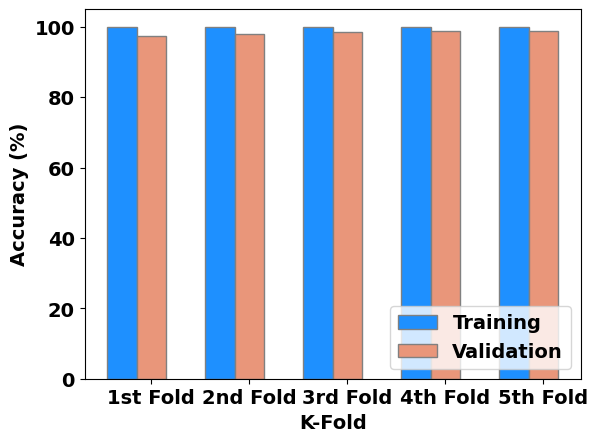
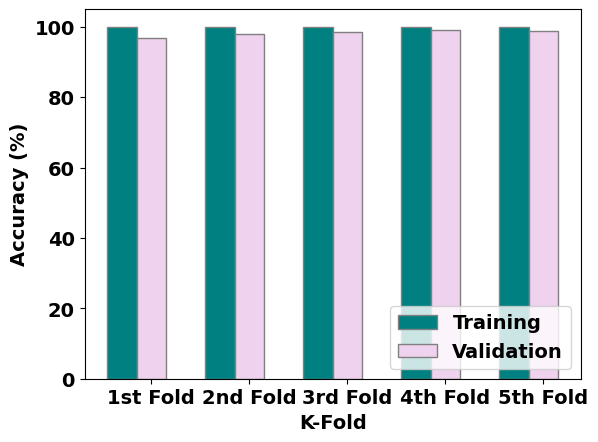

Here is the Python script that generated these plots, in order:
import numpy as np
import matplotlib.pyplot as plt

barWidth = 0.30

ProposedPELSFDCNN = [100, 100, 100, 100, 100]
ExistingDCNN = [97.23,	97.89, 98.48, 98.89, 98.91]

br1 = np.arange(len(ProposedPELSFDCNN))
br2 = [x + barWidth for x in br1]

plt.bar(br1, ProposedPELSFDCNN, color ='#1E90FF', width = barWidth, edgecolor ='grey', label ='Training')
plt.bar(br2, ExistingDCNN, color ='darksalmon', width = barWidth, edgecolor ='grey', label ='Validation')
plt.xticks(fontweight='bold',
               fontname="Times New Roman", fontsize=14)
plt.yticks(fontweight='bold',
               fontname="Times New Roman", fontsize=14)

plt.title("", fontweight='bold', fontname="Times New Roman", fontsize=14)
plt.xlabel('K-Fold', fontweight='bold', fontname="Times New Roman", fontsize=14)
plt.ylabel('Accuracy (%)', fontweight='bold', fontname="Times New Roman", fontsize=14)
plt.xticks([r + barWidth for r in range(len(ProposedPELSFDCNN))], ['1st Fold', '2nd Fold', '3rd Fold', '4th Fold', '5th Fold'])

plt.rcParams['font.sans-serif'] = "Times New Roman"
plt.rcParams['font.size'] = 14
plt.rcParams['font.weight'] = 'bold'
plt.legend(loc=4)


plt.savefig("ECG_CrossValidation.png")
# plt.show()
plt.close()

def PCG():
    import numpy as np
    import matplotlib.pyplot as plt

    barWidth = 0.30

    ProposedPELSFDCNN = [100, 100, 100, 100, 100]
    ExistingDCNN = [96.73, 97.89, 98.58, 98.99, 98.81]

    br1 = np.arange(len(ProposedPELSFDCNN))
    br2 = [x + barWidth for x in br1]

    plt.bar(br1, ProposedPELSFDCNN, color='#008080', width=barWidth, edgecolor='grey', label='Training')
    plt.bar(br2, ExistingDCNN, color='#EED2EE', width=barWidth, edgecolor='grey', label='Validation')
    plt.xticks(fontweight='bold',
               fontname="Times New Roman", fontsize=14)
    plt.yticks(fontweight='bold',
               fontname="Times New Roman", fontsize=14)

    plt.title("", fontweight='bold', fontname="Times New Roman", fontsize=14)
    plt.xlabel('K-Fold', fontweight='bold', fontname="Times New Roman", fontsize=14)
    plt.ylabel('Accuracy (%)', fontweight='bold', fontname="Times New Roman", fontsize=14)
    plt.xticks([r + barWidth for r in range(len(ProposedPELSFDCNN))],
               ['1st Fold', '2nd Fold', '3rd Fold', '4th Fold', '5th Fold'])

    plt.rcParams['font.sans-serif'] = "Times New Roman"
    plt.rcParams['font.size'] = 14
    plt.rcParams['font.weight'] = 'bold'
    plt.legend(loc=4)


    plt.savefig("PCG_CrossValidation.png")
    # plt.show()
    plt.close()
PCG()
